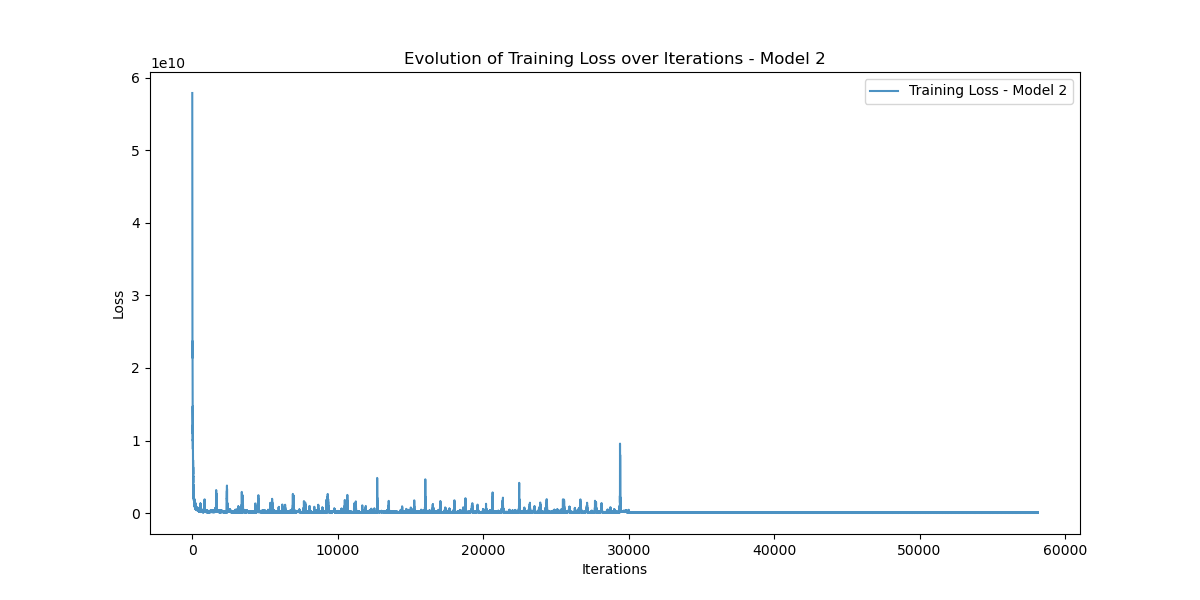

The table this chart was drawn from, first rows:
Iteration, Training_Loss
0, 57866920000
1, 54791487000
2, 51498510000
3, 56535118000
4, 57791760000
5, 54346334000
6, 50200154000
7, 52877447000
8, 49652752000
9, 38143170000
10, 26488285000
11, 25289499000
12, 35111460000
13, 24495440000
14, 21390436000
15, 24665129000
16, 28967901000
17, 25536532000
18, 23705731000
19, 23160287000
20, 21703156000
21, 16630736000
22, 20594290000
23, 19370510000
24, 19059636000
25, 14466410000
26, 14922522000
27, 16577924000
28, 19120470000
29, 13635615000
30, 12907827000
31, 12712821000
32, 14736997000
33, 12977438000
34, 12225427000
35, 11304450000
36, 13994406000
37, 9979368000
38, 9937111000
39, 10946946000
40, 12160682000
41, 8825267000
42, 9018325000
43, 9028342000
44, 10210800000
45, 7270934500
46, 6962159600
47, 8258755600
48, 9011562000
49, 6828556300
50, 6590326300
51, 7049115000
52, 7780932600
53, 5948788000
54, 5461048300
55, 6362847700
56, 7316613000
57, 5219998700
58, 5013049300
59, 5381742600
... 58,064 more rows
